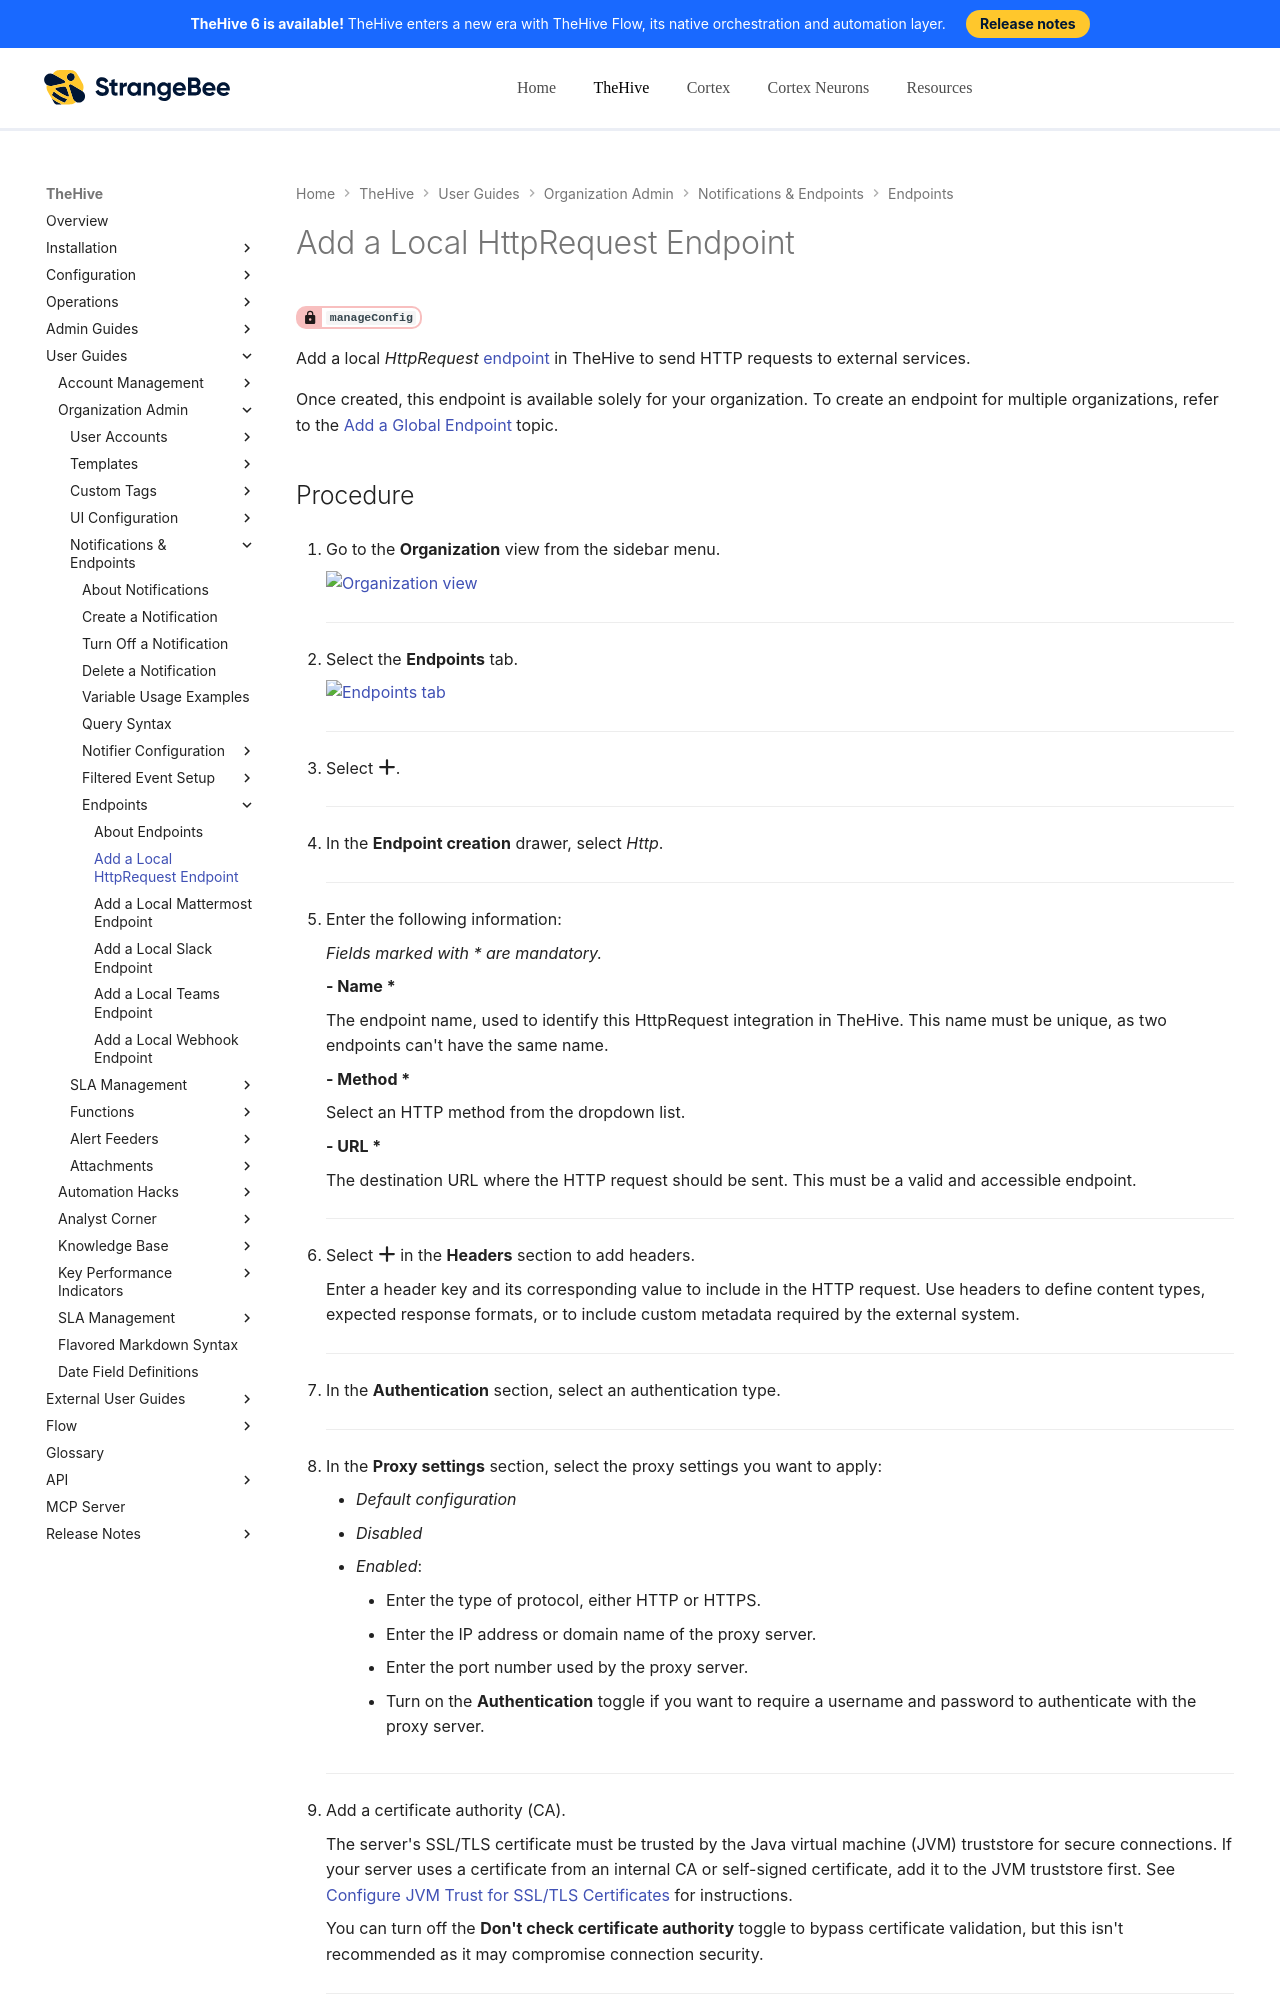

repository: StrangeBeeCorp/docs · page: thehive/user-guides/organization/configure-organization/manage-endpoints/add-http-request-endpoint/index.html · generator: mkdocs

# Add a Local HttpRequest Endpoint

<!-- md:permission `manageConfig` -->

Add a local *HttpRequest* [endpoint](../manage-endpoints/about-endpoints.md) in TheHive to send HTTP requests to external services.

{% include-markdown "includes/local-global-endpoints.md" %}

<h2>Procedure</h2>

1. {% include-markdown "includes/organization-view-go-to.md" %}

    ---

2. {% include-markdown "includes/endpoints-tab-go-to.md" %}

    ---

3. Select :fontawesome-solid-plus:.

    ---

4. In the **Endpoint creation** drawer, select *Http*.

    ---

5. Enter the following information:

    *Fields marked with \* are mandatory.*

    **- Name \***

    The endpoint name, used to identify this HttpRequest integration in TheHive. This name must be unique, as two endpoints can't have the same name.

    **- Method \***

    Select an HTTP method from the dropdown list.

    **- URL \***
